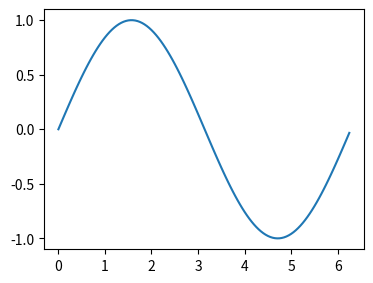

This chart was generated by the following Python code:
from matplotlib import pyplot as plt
import numpy as np
import math
x = np.arange(0,math.pi*2,0.05)
y = np.sin(x)
fig = plt.figure()
ax = fig.add_axes([0,0,0.5,0.5])
ax.plot(x, y)
plt.show()